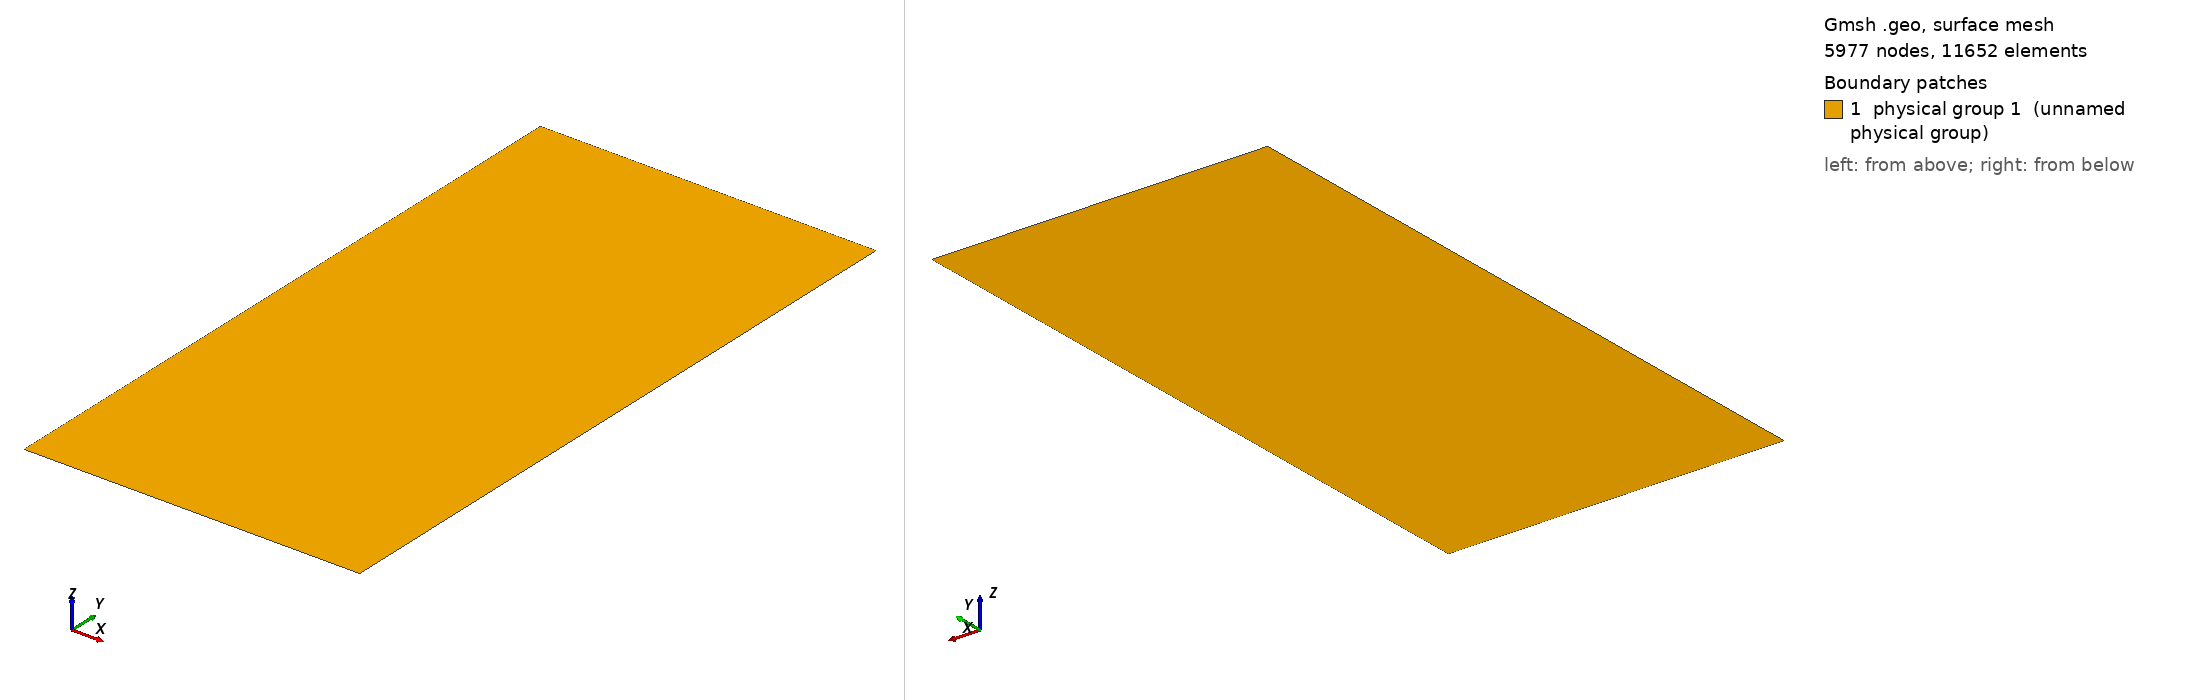

Gmsh geometry script, surface-meshed: 5977 nodes, 11652 surface elements. Boundary patches (legend numbers): 1 physical group 1 (unnamed physical group). Left view from above one corner, right view from below the opposite corner. Legend entries are the model's physical surfaces. The drawing asked Gmsh for element sizes between 1% and 20% of the model's largest extent; the script's own settings can give other sizes.

=== mms-heat-only-nonlinear.geo (drawn) ===
// Gmsh project created on Thu Sep  4 14:41:39 2014
Point(1) = {0.0, 0.0, 0, .03};
Point(2) = {0.0, 3.141592, 0, .03};
Point(3) = {1.5707963, 3.141592, 0, .03};
Point(4) = {1.5707963, 0.0, 0, .03};
Line(1) = {1, 2};
Line(2) = {2, 3};
Line(3) = {3, 4};
Line(4) = {4, 1};
Line Loop(5) = {2, 3, 4, 1};
Plane Surface(6) = {5};
Physical Surface(1) = {6};
Physical Line(5) = {2, 3, 4};
Physical Line(1) = {1};
